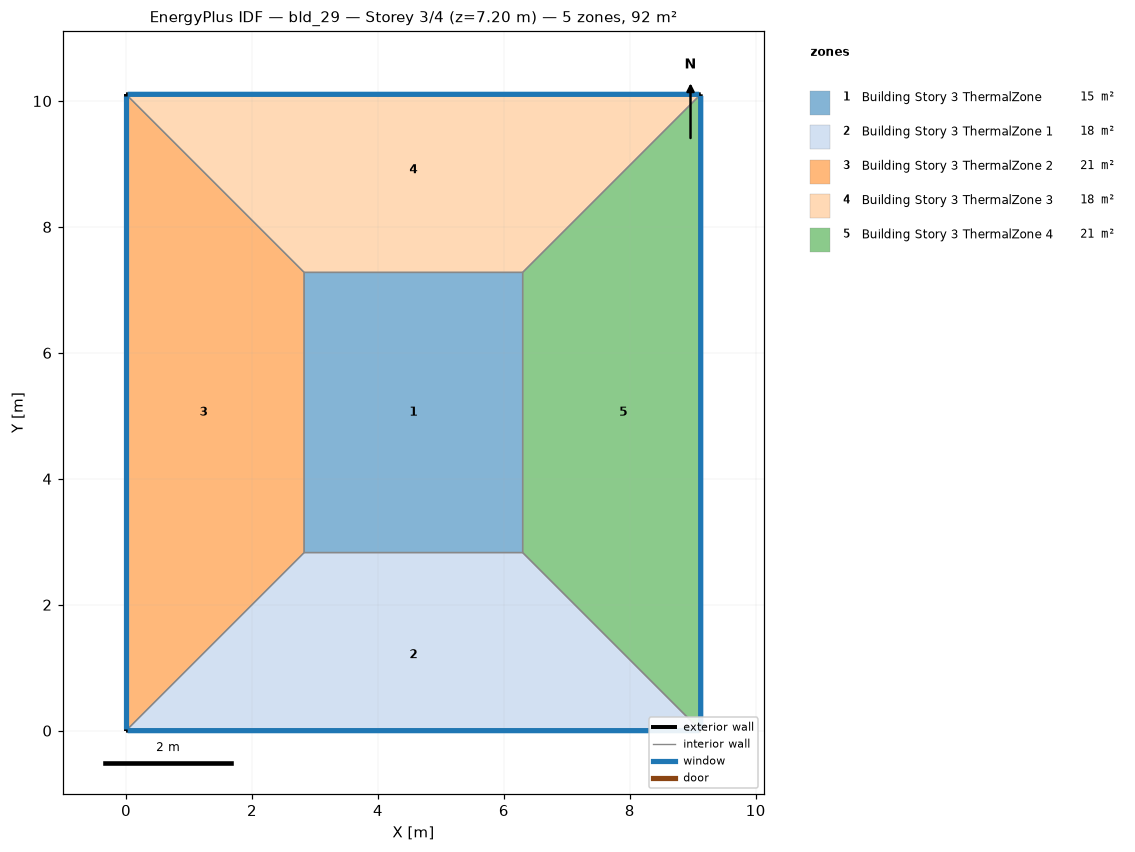
=== STOREY PLAN SPEC (per zone: floor XY polygon, exterior-wall plan segments, windows/doors) ===
zone 1: Building Story 3 ThermalZone  (15.4 m²)
  floor: (6.30, 2.83) (2.83, 2.83) (2.83, 7.28) (6.30, 7.28)
  interior walls: 4
zone 2: Building Story 3 ThermalZone 1  (17.8 m²)
  floor: (9.13, 0.00) (0.00, 0.00) (2.83, 2.83) (6.30, 2.83)
  exterior wall: (0.00, 0.00) – (9.13, 0.00)  [9.1 m]
    window: (0.03, 0.00) – (9.10, 0.00)  [9.9 m²]
  interior walls: 3
zone 3: Building Story 3 ThermalZone 2  (20.6 m²)
  floor: (0.00, 0.00) (0.00, 10.11) (2.83, 7.28) (2.83, 2.83)
  exterior wall: (0.00, 10.11) – (0.00, 0.00)  [10.1 m]
    window: (0.00, 10.08) – (0.00, 0.03)  [10.9 m²]
  interior walls: 3
zone 4: Building Story 3 ThermalZone 3  (17.8 m²)
  floor: (0.00, 10.11) (9.13, 10.11) (6.30, 7.28) (2.83, 7.28)
  exterior wall: (9.13, 10.11) – (0.00, 10.11)  [9.1 m]
    window: (9.10, 10.11) – (0.03, 10.11)  [9.9 m²]
  interior walls: 3
zone 5: Building Story 3 ThermalZone 4  (20.6 m²)
  floor: (9.13, 10.11) (9.13, 0.00) (6.30, 2.83) (6.30, 7.28)
  exterior wall: (9.13, 0.00) – (9.13, 10.11)  [10.1 m]
    window: (9.13, 0.03) – (9.13, 10.08)  [10.9 m²]
  interior walls: 3

=== DERIVED (storey summary) ===
Building: bld_29
Storey: 3 of 4  (floor level z = 7.20 m)
Storey gross floor area: 92.2 m²
Zones on this storey: 5
  - Building Story 3 ThermalZone: floor 15.4 m²
  - Building Story 3 ThermalZone 1: floor 17.8 m²; exterior wall 9.1 m (32.9 m²); 1 window(s) 9.9 m²; WWR 30.0%
  - Building Story 3 ThermalZone 2: floor 20.6 m²; exterior wall 10.1 m (36.4 m²); 1 window(s) 10.9 m²; WWR 30.0%
  - Building Story 3 ThermalZone 3: floor 17.8 m²; exterior wall 9.1 m (32.9 m²); 1 window(s) 9.9 m²; WWR 30.0%
  - Building Story 3 ThermalZone 4: floor 20.6 m²; exterior wall 10.1 m (36.4 m²); 1 window(s) 10.9 m²; WWR 30.0%
Zone adjacency: (none detected)